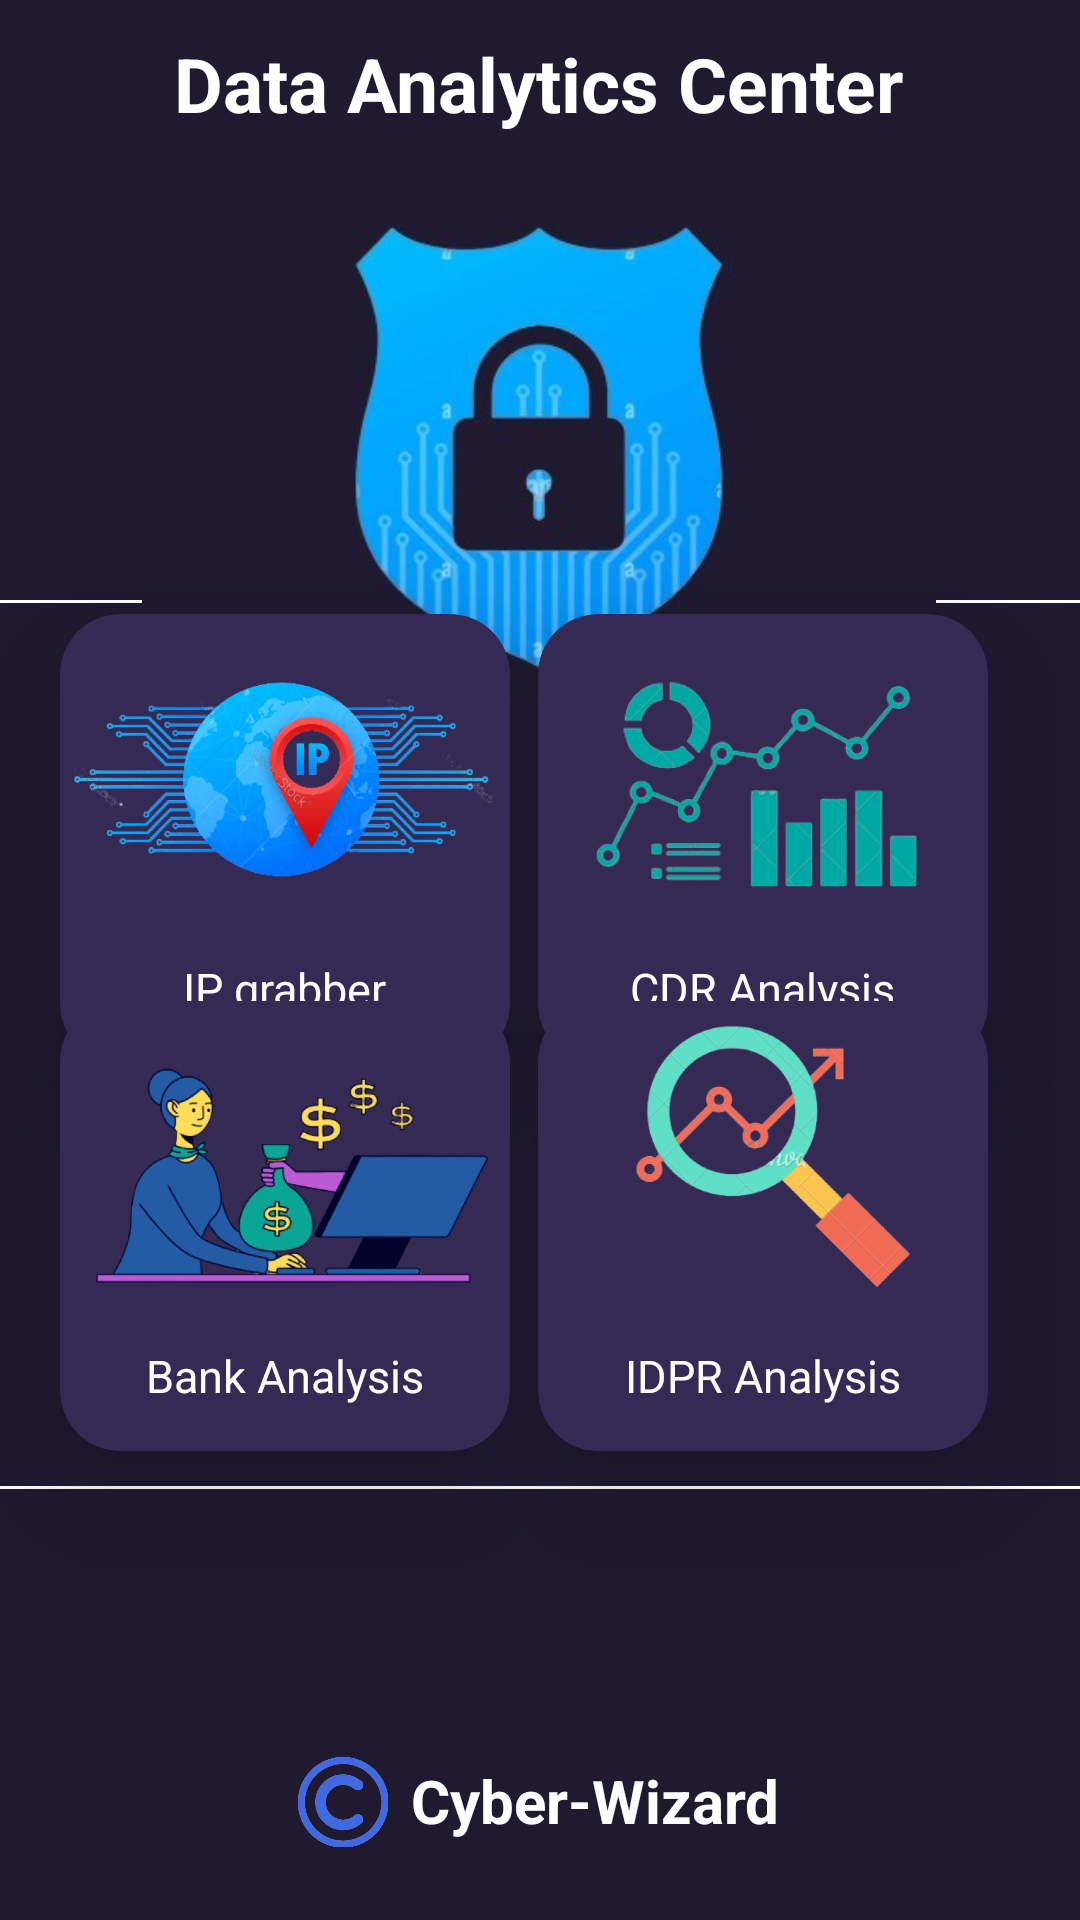

Produce the Android XML layout that renders to this screen, including the resource entries it uses.
<!-- AndroidManifest.xml: application theme Theme.ESuraksha -->
<!-- res/layout/activity_main_dashboard.xml -->
<?xml version="1.0" encoding="utf-8"?>
<androidx.constraintlayout.widget.ConstraintLayout xmlns:android="http://schemas.android.com/apk/res/android"
    xmlns:app="http://schemas.android.com/apk/res-auto"
    xmlns:tools="http://schemas.android.com/tools"
    android:layout_width="match_parent"
    android:layout_height="match_parent"
    android:background="@color/background"
    tools:context=".MainDashboard">

    <View
        android:layout_width="390sp"
        android:layout_height="1sp"
        android:background="@color/white"
        app:layout_constraintBottom_toBottomOf="parent"
        app:layout_constraintEnd_toEndOf="parent"
        app:layout_constraintHorizontal_bias="1.0"
        app:layout_constraintStart_toStartOf="parent"
        app:layout_constraintTop_toTopOf="parent"
        app:layout_constraintVertical_bias="0.775">

    </View>

    <View
        android:layout_width="390sp"
        android:layout_height="1sp"
        android:background="@color/white"
        app:layout_constraintBottom_toBottomOf="parent"
        app:layout_constraintEnd_toEndOf="parent"
        app:layout_constraintHorizontal_bias="0.476"
        app:layout_constraintStart_toStartOf="parent"
        app:layout_constraintTop_toTopOf="parent"
        app:layout_constraintVertical_bias="0.313">

    </View>


    <ImageView
        android:id="@+id/imageView2"
        android:layout_width="300sp"
        android:layout_height="200sp"
        app:layout_constraintBottom_toBottomOf="parent"
        app:layout_constraintEnd_toEndOf="parent"
        app:layout_constraintHorizontal_bias="0.495"
        app:layout_constraintStart_toStartOf="parent"
        app:layout_constraintTop_toTopOf="parent"
        app:layout_constraintVertical_bias="0.072"
        app:srcCompat="@drawable/img_10" />

    <TextView
        android:id="@+id/textincident"
        android:layout_width="wrap_content"
        android:layout_height="wrap_content"
        android:gravity="center_horizontal"
        android:text="Data Analytics Center"
        android:textAlignment="center"
        android:textColor="@color/white"
        android:textSize="25sp"
        android:textStyle="bold"
        app:layout_constraintBottom_toBottomOf="parent"
        app:layout_constraintEnd_toEndOf="parent"
        app:layout_constraintHorizontal_bias="0.496"
        app:layout_constraintStart_toStartOf="parent"
        app:layout_constraintTop_toTopOf="parent"
        app:layout_constraintVertical_bias="0.018" />

    <androidx.cardview.widget.CardView
        android:id="@+id/ip"
        android:layout_width="150sp"
        android:layout_height="150sp"
        app:cardBackgroundColor="@color/cardback"
        app:cardCornerRadius="20sp"
        app:cardElevation="20sp"
        app:layout_constraintBottom_toBottomOf="parent"
        app:layout_constraintEnd_toEndOf="parent"
        app:layout_constraintHorizontal_bias="0.095"
        app:layout_constraintStart_toStartOf="parent"
        app:layout_constraintTop_toTopOf="parent"
        app:layout_constraintVertical_bias="0.418">

        <ImageView
            android:id="@+id/imageView"
            android:layout_width="150sp"
            android:layout_height="100sp"
            android:layout_gravity="center_horizontal"
            android:layout_marginTop="5sp"
            app:srcCompat="@drawable/img_6" />

        <TextView
            android:id="@+id/textView"
            android:layout_width="wrap_content"
            android:layout_height="wrap_content"
            android:layout_gravity="center_horizontal|bottom"
            android:layout_marginBottom="15sp"
            android:text="IP grabber"
            android:textColor="@color/white"
            android:textSize="15sp"
            android:textStyle="normal" />
    </androidx.cardview.widget.CardView>

    <androidx.cardview.widget.CardView
        android:id="@+id/bankcard"
        android:layout_width="150sp"
        android:layout_height="150sp"
        app:cardBackgroundColor="@color/cardback"
        app:cardCornerRadius="20sp"
        app:cardElevation="20sp"
        app:layout_constraintBottom_toBottomOf="parent"
        app:layout_constraintEnd_toEndOf="parent"
        app:layout_constraintHorizontal_bias="0.095"
        app:layout_constraintStart_toStartOf="parent"
        app:layout_constraintTop_toTopOf="parent"
        app:layout_constraintVertical_bias="0.681">

        <ImageView
            android:id="@+id/bank"
            android:layout_width="140sp"
            android:layout_height="100sp"
            android:layout_gravity="center_horizontal"
            android:layout_marginTop="5sp"
            app:srcCompat="@drawable/img_8" />

        <TextView
            android:id="@+id/bank1"
            android:layout_width="wrap_content"
            android:layout_height="wrap_content"
            android:layout_gravity="center_horizontal|bottom"
            android:layout_marginBottom="15sp"
            android:text="Bank Analysis"
            android:textColor="@color/white"
            android:textSize="15sp"
            android:textStyle="normal" />
    </androidx.cardview.widget.CardView>

    <androidx.cardview.widget.CardView
        android:id="@+id/cdr"
        android:layout_width="150sp"
        android:layout_height="150sp"
        app:cardBackgroundColor="@color/cardback"
        app:cardCornerRadius="20sp"
        app:cardElevation="20sp"
        app:layout_constraintBottom_toBottomOf="parent"
        app:layout_constraintEnd_toEndOf="parent"
        app:layout_constraintHorizontal_bias="0.854"
        app:layout_constraintStart_toStartOf="parent"
        app:layout_constraintTop_toTopOf="parent"
        app:layout_constraintVertical_bias="0.418">

        <ImageView
            android:id="@+id/img2"
            android:layout_width="120sp"
            android:layout_height="100sp"
            android:layout_gravity="center_horizontal"
            android:layout_marginTop="5sp"
            app:srcCompat="@drawable/img_7" />

        <TextView
            android:id="@+id/CDR"
            android:layout_width="wrap_content"
            android:layout_height="wrap_content"
            android:layout_gravity="center_horizontal|bottom"
            android:layout_marginBottom="15sp"
            android:text="CDR Analysis"
            android:textColor="@color/white"
            android:textSize="15sp"
            android:textStyle="normal" />
    </androidx.cardview.widget.CardView>

    <androidx.cardview.widget.CardView
        android:id="@+id/idcard"
        android:layout_width="150sp"
        android:layout_height="150sp"
        app:cardBackgroundColor="@color/cardback"
        app:cardCornerRadius="20sp"
        app:cardElevation="20sp"
        app:layout_constraintBottom_toBottomOf="parent"
        app:layout_constraintEnd_toEndOf="parent"
        app:layout_constraintHorizontal_bias="0.854"
        app:layout_constraintStart_toStartOf="parent"
        app:layout_constraintTop_toTopOf="parent"
        app:layout_constraintVertical_bias="0.681">

        <ImageView
            android:id="@+id/id"
            android:layout_width="120sp"
            android:layout_height="90sp"
            android:layout_gravity="center_horizontal"
            android:layout_marginTop="7sp"
            app:srcCompat="@drawable/img_9" />

        <TextView
            android:id="@+id/idpr"
            android:layout_width="wrap_content"
            android:layout_height="wrap_content"
            android:layout_gravity="center_horizontal|bottom"
            android:layout_marginBottom="15sp"
            android:text="IDPR Analysis"
            android:textColor="@color/white"
            android:textSize="15sp"
            android:textStyle="normal" />
    </androidx.cardview.widget.CardView>

    <ImageView
        android:id="@+id/imageView3"
        android:layout_width="30sp"
        android:layout_height="30sp"
        app:layout_constraintBottom_toBottomOf="parent"
        app:layout_constraintEnd_toEndOf="parent"
        app:layout_constraintHorizontal_bias="0.301"
        app:layout_constraintStart_toStartOf="parent"
        app:layout_constraintTop_toTopOf="parent"
        app:layout_constraintVertical_bias="0.96"
        app:srcCompat="@drawable/img_11" />

    <TextView
        android:id="@+id/textView2"
        android:layout_width="wrap_content"
        android:layout_height="wrap_content"
        android:text="Cyber-Wizard"
        android:textAlignment="center"
        android:textColor="@color/white"
        android:textSize="20sp"
        android:textStyle="bold"
        app:layout_constraintBottom_toBottomOf="parent"
        app:layout_constraintEnd_toEndOf="parent"
        app:layout_constraintHorizontal_bias="0.578"
        app:layout_constraintStart_toStartOf="parent"
        app:layout_constraintTop_toTopOf="parent"
        app:layout_constraintVertical_bias="0.957" />

</androidx.constraintlayout.widget.ConstraintLayout>
<!-- resources referenced by this layout -->
<resources>
  <color name="background">#201A31</color>
  <color name="cardback">#352A53</color>
  <color name="white">#FFFFFFFF</color>
  <!-- drawable img_10: png bitmap (drawable, 93243 bytes) -->
  <!-- drawable img_11: png bitmap (drawable, 155096 bytes) -->
  <!-- drawable img_6: png bitmap (drawable, 289157 bytes) -->
  <!-- drawable img_7: png bitmap (drawable, 157108 bytes) -->
  <!-- drawable img_8: png bitmap (drawable, 156213 bytes) -->
  <!-- drawable img_9: png bitmap (drawable, 159792 bytes) -->
  <style name="Theme.ESuraksha" parent="Base.Theme.ESuraksha" />
  <style name="Base.Theme.ESuraksha" parent="Theme.Material3.DayNight.NoActionBar">
          
          
          <item name="android:statusBarColor">@color/titleback</item>
          <item name="android:windowLightStatusBar">true</item>
      </style>
  <color name="titleback">#3F3559</color>
</resources>
